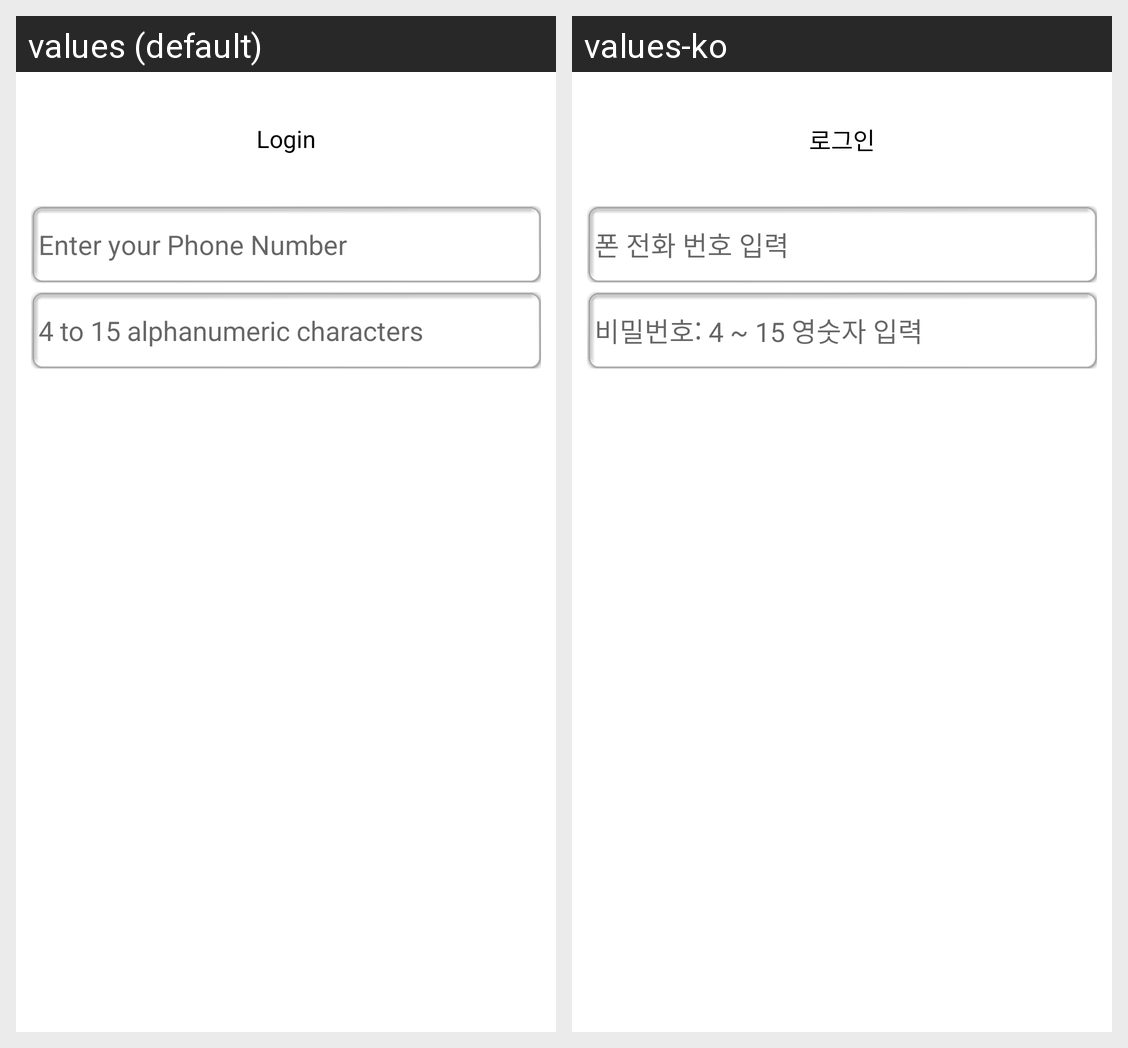

Here is an Android app screen in its default locale and in the app's own translations. Write out the translated-string differences for the strings that appear on this screen.
Android screen res/layout/login.xml rendered under 2 locales, left to right: values (default), values-ko. Device: Nexus 5 (rendered at 1080×1920; each locale shown at half size, 540×960, under a caption strip naming it); theme Theme.MaterialComponents.DayNight.NoActionBar.
Strings drawn on this screen, with the default value and each locale's value (text and hints the layout hard-codes, and strings that could not be matched under every locale, appear in the picture but are not listed):

login
  values: Login
  values-ko: 로그인

phone_number_hint
  values: Enter your Phone Number
  values-ko: 폰 전화 번호 입력

password_hint
  values: 4 to 15 alphanumeric characters
  values-ko: 비밀번호: 4 ~ 15 영숫자 입력
